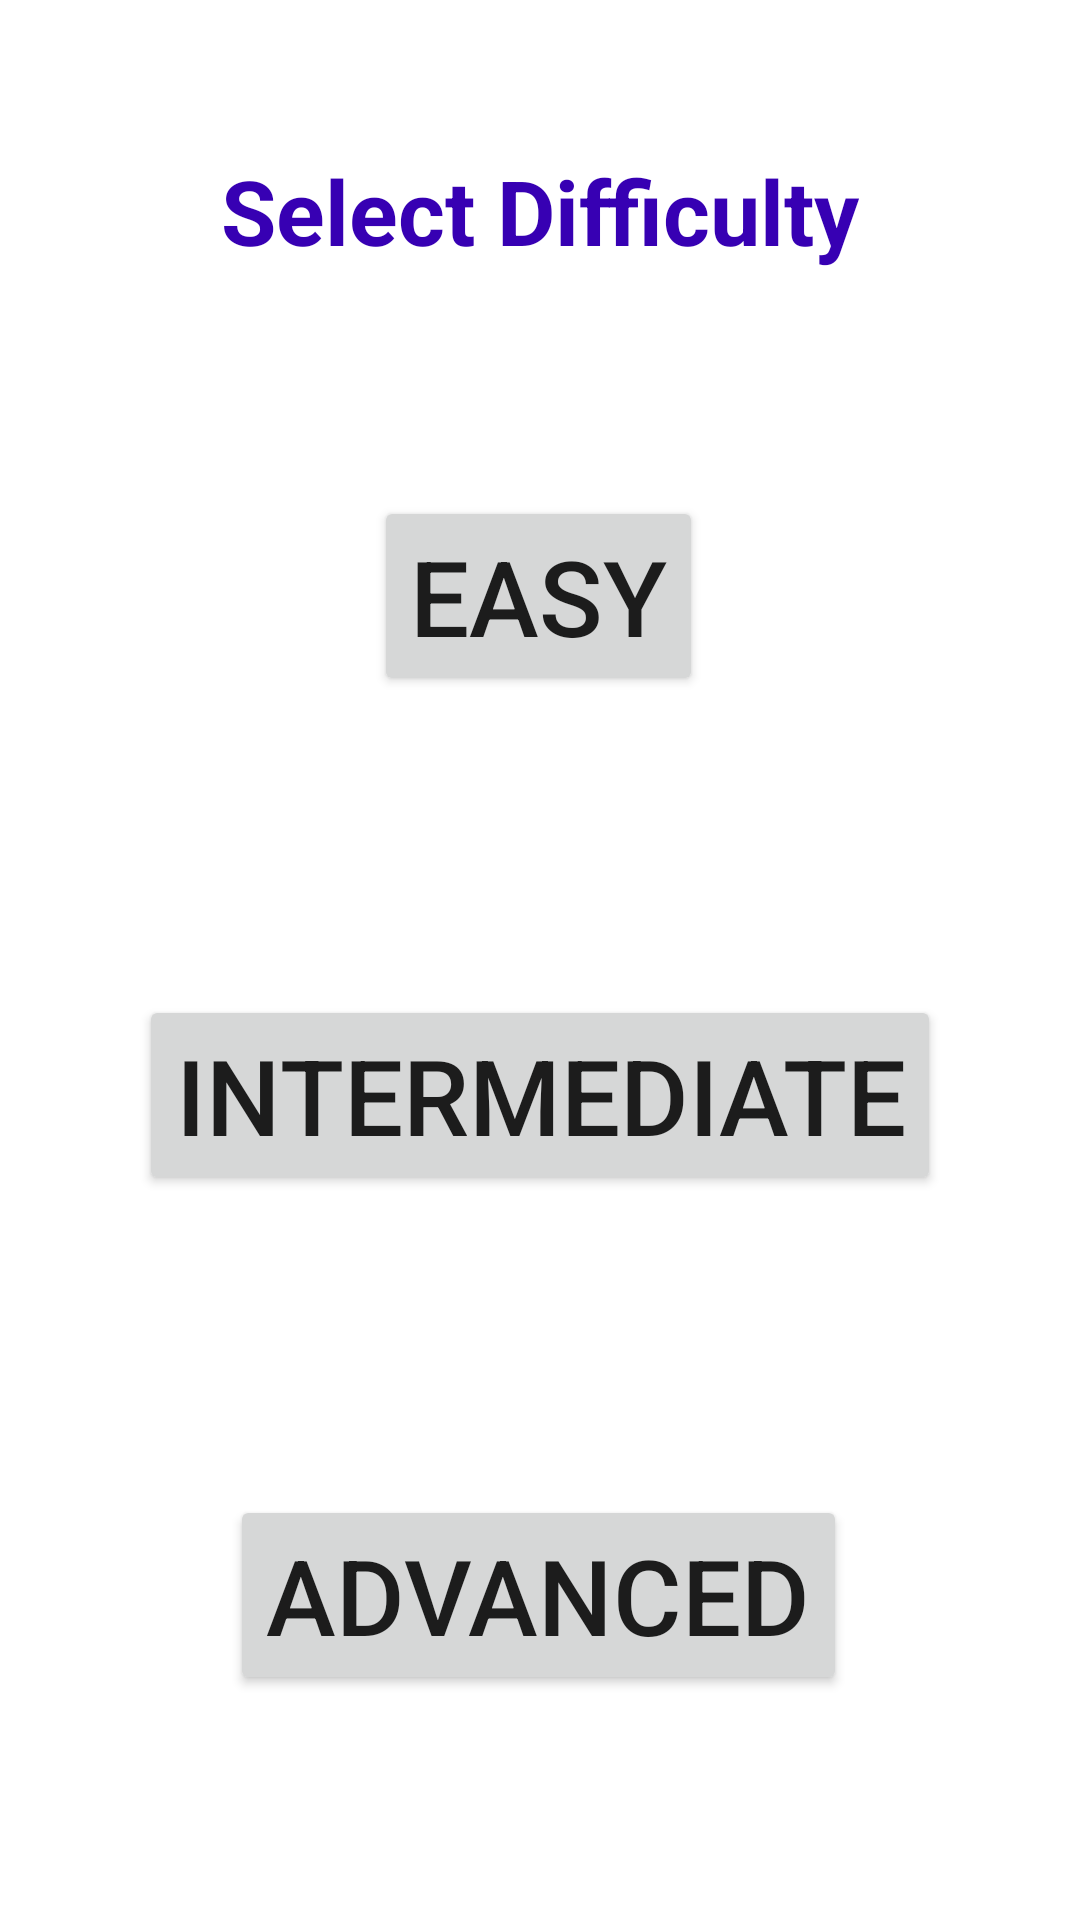

Produce the Android XML layout that renders to this screen, including the resource entries it uses.
<!-- AndroidManifest.xml: application theme Theme.MyMathQuizFannyFreyre -->
<!-- res/layout/select_level.xml -->
<?xml version="1.0" encoding="utf-8"?>
<androidx.constraintlayout.widget.ConstraintLayout xmlns:android="http://schemas.android.com/apk/res/android"
    xmlns:app="http://schemas.android.com/apk/res-auto"
    xmlns:tools="http://schemas.android.com/tools"
    android:id="@+id/constrainLayout"
    android:layout_width="match_parent"
    android:layout_height="match_parent"
    tools:context=".SelectLevel">

    <TextView
        android:id="@+id/textview_levels"
        android:layout_width="wrap_content"
        android:layout_height="wrap_content"
        android:text="@string/select_difficulty"
        android:textSize="30sp"
        android:textStyle="bold"
        android:textColor="@color/purple_700"
        app:layout_constraintBottom_toTopOf="@id/btnEasy"
        app:layout_constraintEnd_toEndOf="parent"
        app:layout_constraintStart_toStartOf="parent"
        app:layout_constraintTop_toTopOf="parent"
        app:layout_constraintVertical_bias="0.50" />

    <Button
        android:id="@+id/btnEasy"
        android:layout_width="wrap_content"
        android:layout_height="wrap_content"
        android:layout_marginStart="161dp"
        android:layout_marginTop="25dp"
        android:layout_marginEnd="162dp"
        android:layout_marginBottom="25dp"
        android:text="@string/lvl_easy"
        android:textSize="35sp"
        app:layout_constraintBottom_toTopOf="@+id/btnIntermediate"
        app:layout_constraintEnd_toEndOf="parent"
        app:layout_constraintStart_toStartOf="parent"
        app:layout_constraintTop_toBottomOf="@+id/textview_levels" />

    <Button
        android:id="@+id/btnIntermediate"
        android:layout_width="wrap_content"
        android:layout_height="wrap_content"
        android:layout_marginStart="133dp"
        android:layout_marginTop="25dp"
        android:layout_marginEnd="133dp"
        android:layout_marginBottom="25dp"
        android:text="@string/lvl_intermediate"
        android:textSize="35sp"
        app:layout_constraintBottom_toTopOf="@+id/btnAdvanced"
        app:layout_constraintEnd_toEndOf="parent"
        app:layout_constraintStart_toStartOf="parent"
        app:layout_constraintTop_toBottomOf="@+id/btnEasy" />

    <Button
        android:id="@+id/btnAdvanced"
        android:layout_width="wrap_content"
        android:layout_height="wrap_content"
        android:layout_marginStart="161dp"
        android:layout_marginTop="25dp"
        android:layout_marginEnd="162dp"
        android:layout_marginBottom="25dp"
        android:text="@string/lvl_advanced"
        android:textSize="35sp"
        app:layout_constraintBottom_toBottomOf="parent"
        app:layout_constraintEnd_toEndOf="parent"
        app:layout_constraintStart_toStartOf="parent"
        app:layout_constraintTop_toBottomOf="@+id/btnIntermediate" />

</androidx.constraintlayout.widget.ConstraintLayout>
<!-- resources referenced by this layout -->
<resources>
  <string name="lvl_advanced">Advanced</string>
  <string name="lvl_easy">Easy</string>
  <string name="lvl_intermediate">Intermediate</string>
  <string name="select_difficulty">Select Difficulty</string>
  <style name="Theme.MyMathQuizFannyFreyre" parent="Theme.MaterialComponents.DayNight.DarkActionBar">
          
          <item name="colorPrimary">@color/purple_500</item>
          <item name="colorPrimaryVariant">@color/purple_700</item>
          <item name="colorOnPrimary">@color/white</item>
          
          <item name="colorSecondary">@color/teal_200</item>
          <item name="colorSecondaryVariant">@color/teal_700</item>
          <item name="colorOnSecondary">@color/black</item>
          
          <item name="android:statusBarColor" tools:targetApi="l">?attr/colorPrimaryVariant</item>
          
      </style>
  <!-- not gathered from this repository: default colours our renderer supplied (Android Studio template values) -->
  <color name="purple_500">#FF6200EE</color>
  <color name="purple_700">#FF3700B3</color>
  <color name="teal_200">#FF03DAC5</color>
  <color name="teal_700">#FF018786</color>
  <color name="black">#FF000000</color>
  <color name="white">#FFFFFFFF</color>
</resources>
